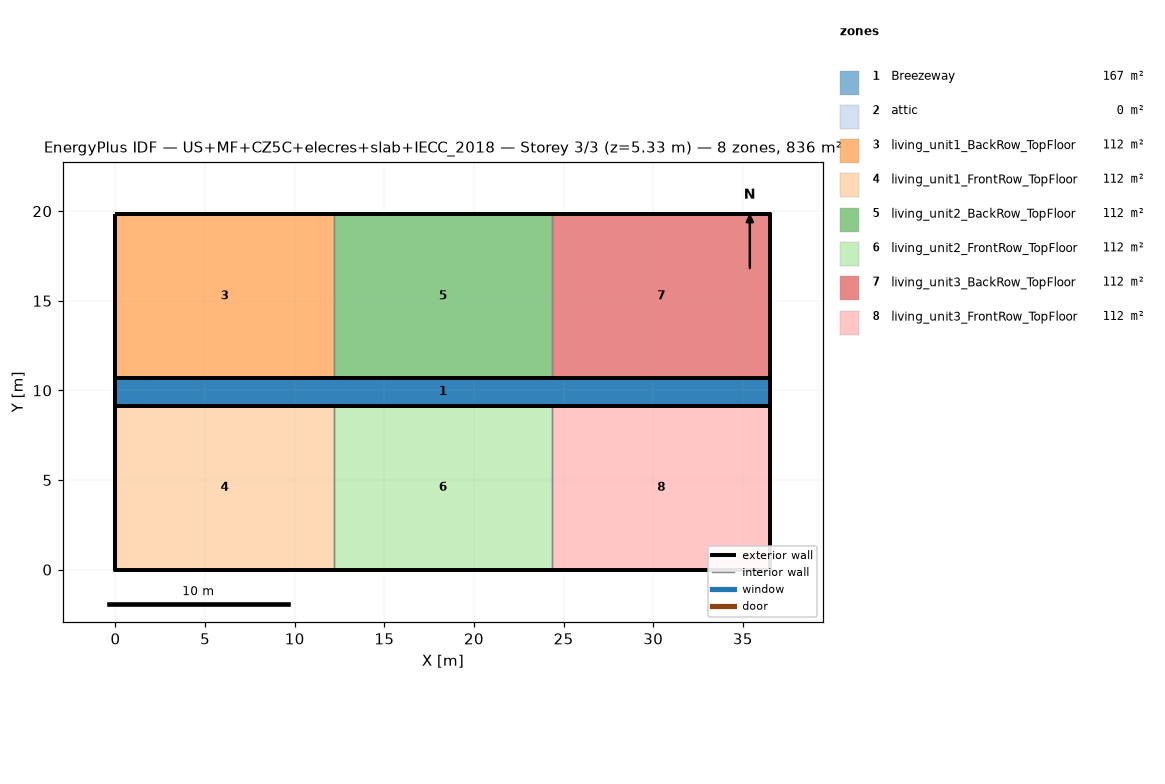
=== STOREY PLAN SPEC (per zone: floor XY polygon, exterior-wall plan segments, windows/doors) ===
zone 1: Breezeway  (167.0 m²)
  floor: (36.54, 9.16) (0.00, 9.16) (0.00, 10.68) (36.54, 10.68)
  floor: (36.54, 9.16) (0.00, 9.16) (0.00, 10.68) (36.54, 10.68)
  floor: (36.54, 9.16) (0.00, 9.16) (0.00, 10.68) (36.54, 10.68)
zone 2: attic  (0.0 m²)
  exterior wall: (36.54, 0.00) – (36.54, 19.84) – (36.54, 9.92)  [29.8 m]
  exterior wall: (0.00, 19.84) – (0.00, 0.00) – (0.00, 9.92)  [29.8 m]
zone 3: living_unit1_BackRow_TopFloor  (111.5 m²)
  floor: (12.18, 10.68) (0.00, 10.68) (0.00, 19.84) (12.18, 19.84)
  exterior wall: (12.18, 19.84) – (0.00, 19.84)  [12.2 m]
  exterior wall: (0.00, 19.84) – (0.00, 10.68)  [9.2 m]
  exterior wall: (0.00, 10.68) – (12.18, 10.68)  [12.2 m]
  interior walls: 1
zone 4: living_unit1_FrontRow_TopFloor  (111.5 m²)
  floor: (12.18, 0.00) (0.00, 0.00) (0.00, 9.16) (12.18, 9.16)
  exterior wall: (0.00, 0.00) – (12.18, 0.00)  [12.2 m]
  exterior wall: (0.00, 9.16) – (0.00, 0.00)  [9.2 m]
  exterior wall: (12.18, 9.16) – (0.00, 9.16)  [12.2 m]
  interior walls: 1
zone 5: living_unit2_BackRow_TopFloor  (111.5 m²)
  floor: (24.36, 10.68) (12.18, 10.68) (12.18, 19.84) (24.36, 19.84)
  exterior wall: (12.18, 10.68) – (24.36, 10.68)  [12.2 m]
  exterior wall: (24.36, 19.84) – (12.18, 19.84)  [12.2 m]
  interior walls: 2
zone 6: living_unit2_FrontRow_TopFloor  (111.5 m²)
  floor: (24.36, 0.00) (12.18, 0.00) (12.18, 9.16) (24.36, 9.16)
  exterior wall: (12.18, 0.00) – (24.36, 0.00)  [12.2 m]
  exterior wall: (24.36, 9.16) – (12.18, 9.16)  [12.2 m]
  interior walls: 2
zone 7: living_unit3_BackRow_TopFloor  (111.5 m²)
  floor: (36.54, 10.68) (24.36, 10.68) (24.36, 19.84) (36.54, 19.84)
  exterior wall: (36.54, 10.68) – (36.54, 19.84)  [9.2 m]
  exterior wall: (36.54, 19.84) – (24.36, 19.84)  [12.2 m]
  exterior wall: (24.36, 10.68) – (36.54, 10.68)  [12.2 m]
  interior walls: 1
zone 8: living_unit3_FrontRow_TopFloor  (111.5 m²)
  floor: (36.54, 0.00) (24.36, 0.00) (24.36, 9.16) (36.54, 9.16)
  exterior wall: (24.36, 0.00) – (36.54, 0.00)  [12.2 m]
  exterior wall: (36.54, 0.00) – (36.54, 9.16)  [9.2 m]
  exterior wall: (36.54, 9.16) – (24.36, 9.16)  [12.2 m]
  interior walls: 1

=== DERIVED (storey summary) ===
Building: US+MF+CZ5C+elecres+slab+IECC_2018
Storey: 3 of 3  (floor level z = 5.33 m)
Storey gross floor area: 836.2 m²
Zones on this storey: 8
  - Breezeway: floor 167.0 m²
  - attic: floor 0.0 m²; exterior wall 59.5 m (81.9 m²); WWR 0.0%
  - living_unit1_BackRow_TopFloor: floor 111.5 m²; exterior wall 33.5 m (86.9 m²); WWR 0.0%
  - living_unit1_FrontRow_TopFloor: floor 111.5 m²; exterior wall 33.5 m (86.9 m²); WWR 0.0%
  - living_unit2_BackRow_TopFloor: floor 111.5 m²; exterior wall 24.4 m (63.1 m²); WWR 0.0%
  - living_unit2_FrontRow_TopFloor: floor 111.5 m²; exterior wall 24.4 m (63.1 m²); WWR 0.0%
  - living_unit3_BackRow_TopFloor: floor 111.5 m²; exterior wall 33.5 m (86.9 m²); WWR 0.0%
  - living_unit3_FrontRow_TopFloor: floor 111.5 m²; exterior wall 33.5 m (86.9 m²); WWR 0.0%
Zone adjacency (shared interzone walls):
  - living_unit1_BackRow_TopFloor ↔ living_unit2_BackRow_TopFloor
  - living_unit1_FrontRow_TopFloor ↔ living_unit2_FrontRow_TopFloor
  - living_unit2_BackRow_TopFloor ↔ living_unit3_BackRow_TopFloor
  - living_unit2_FrontRow_TopFloor ↔ living_unit3_FrontRow_TopFloor